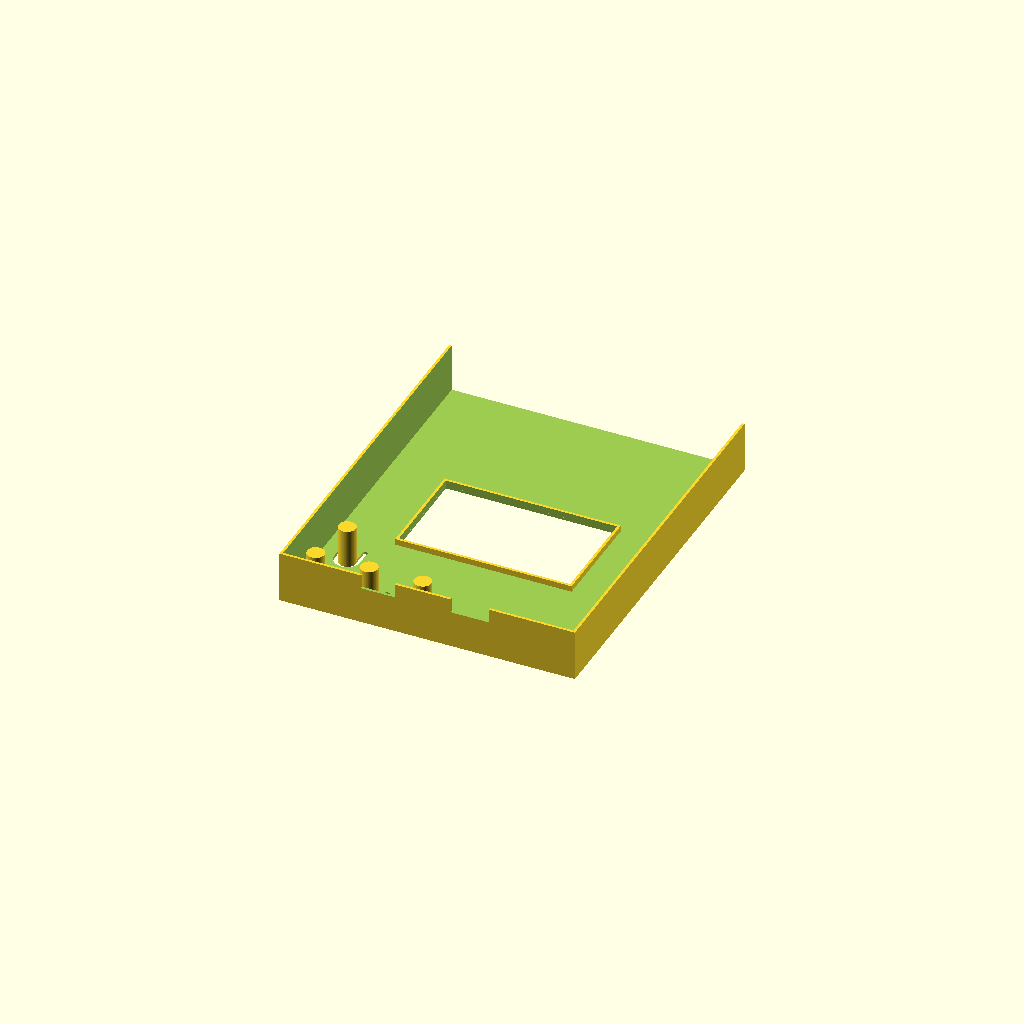
Cell 1: the model at its default parameters.
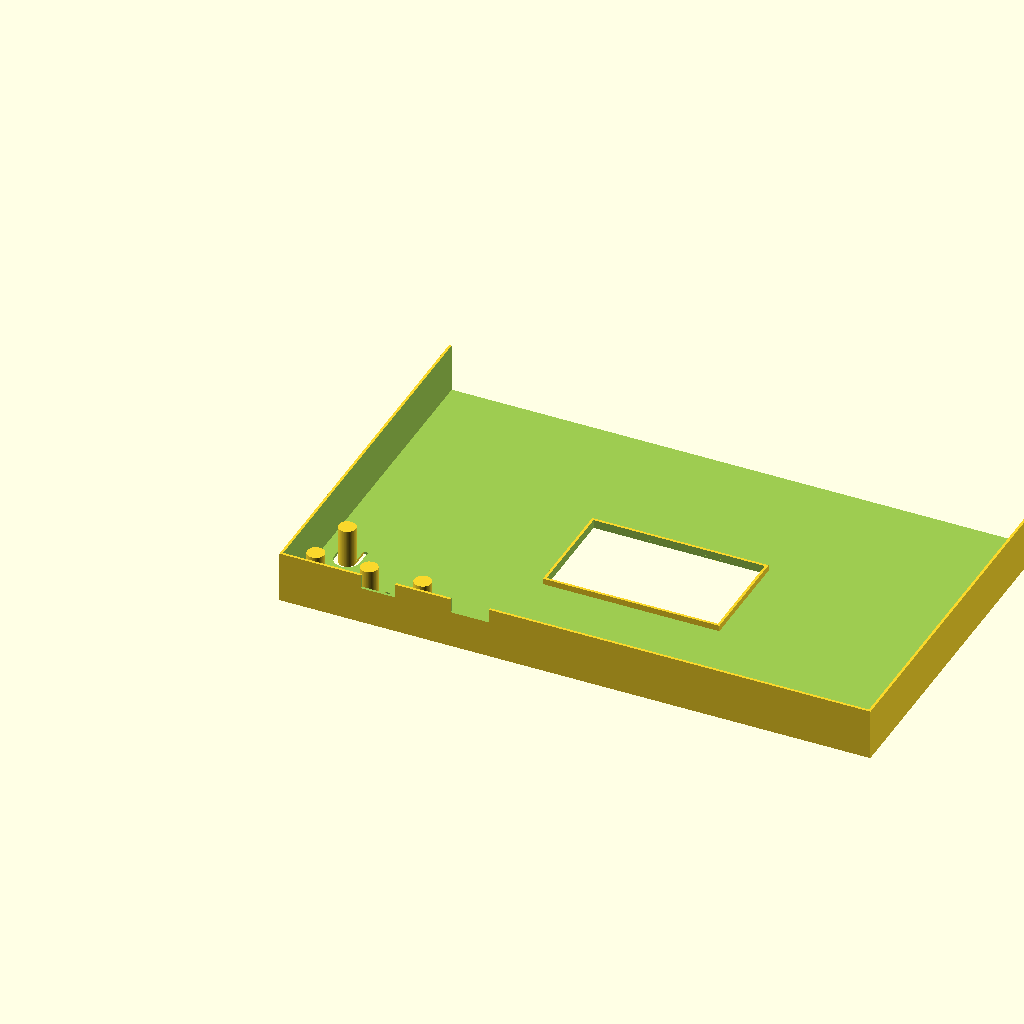
Cell 2: back_x = 138 (everything else at default).
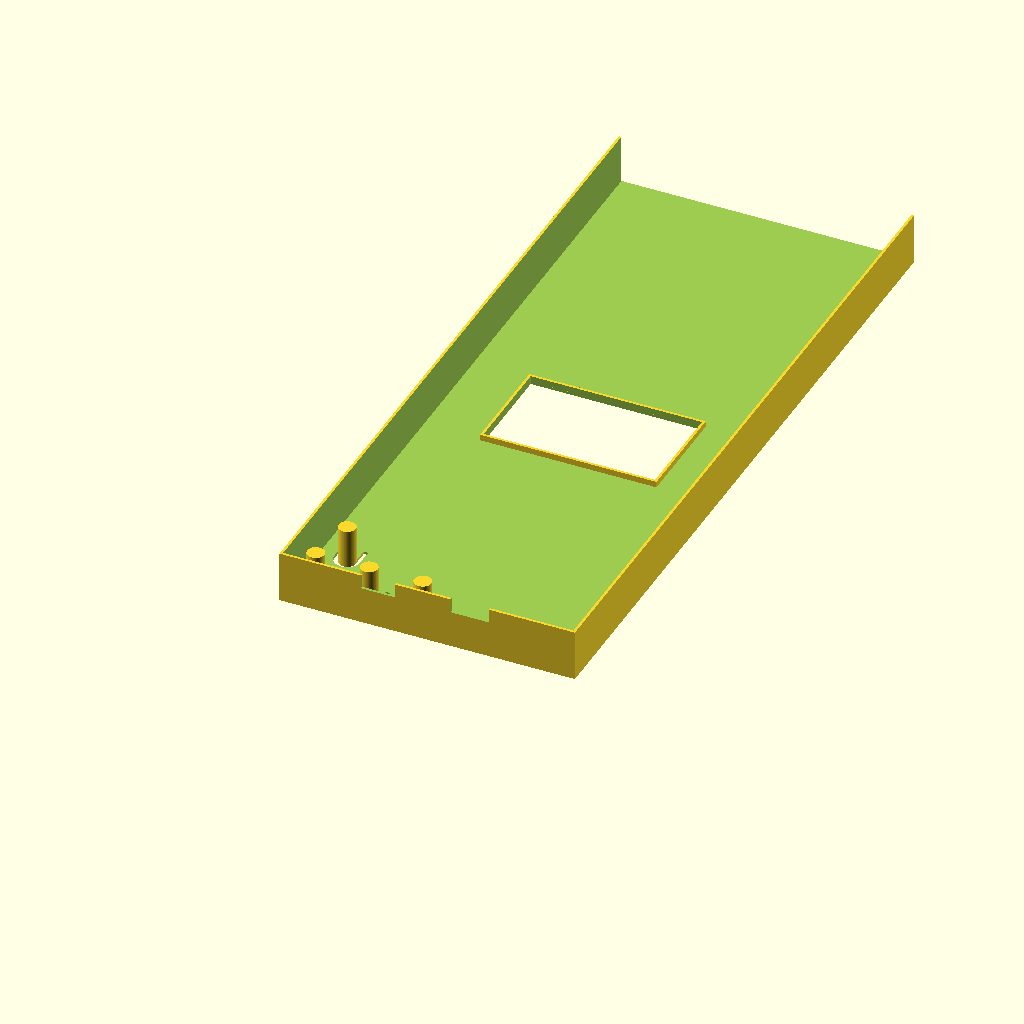
Cell 3: back_y = 170 (everything else at default).
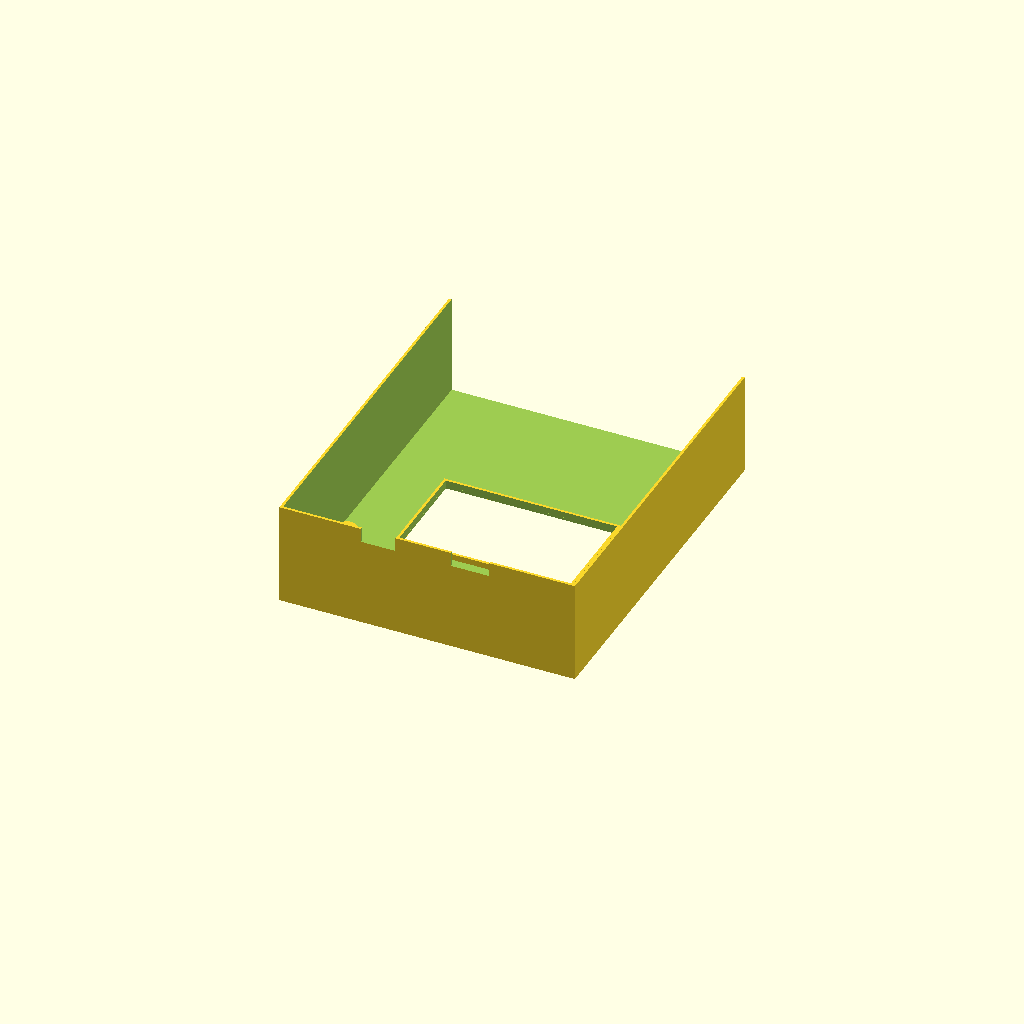
Cell 4: back_z = 24 (everything else at default).
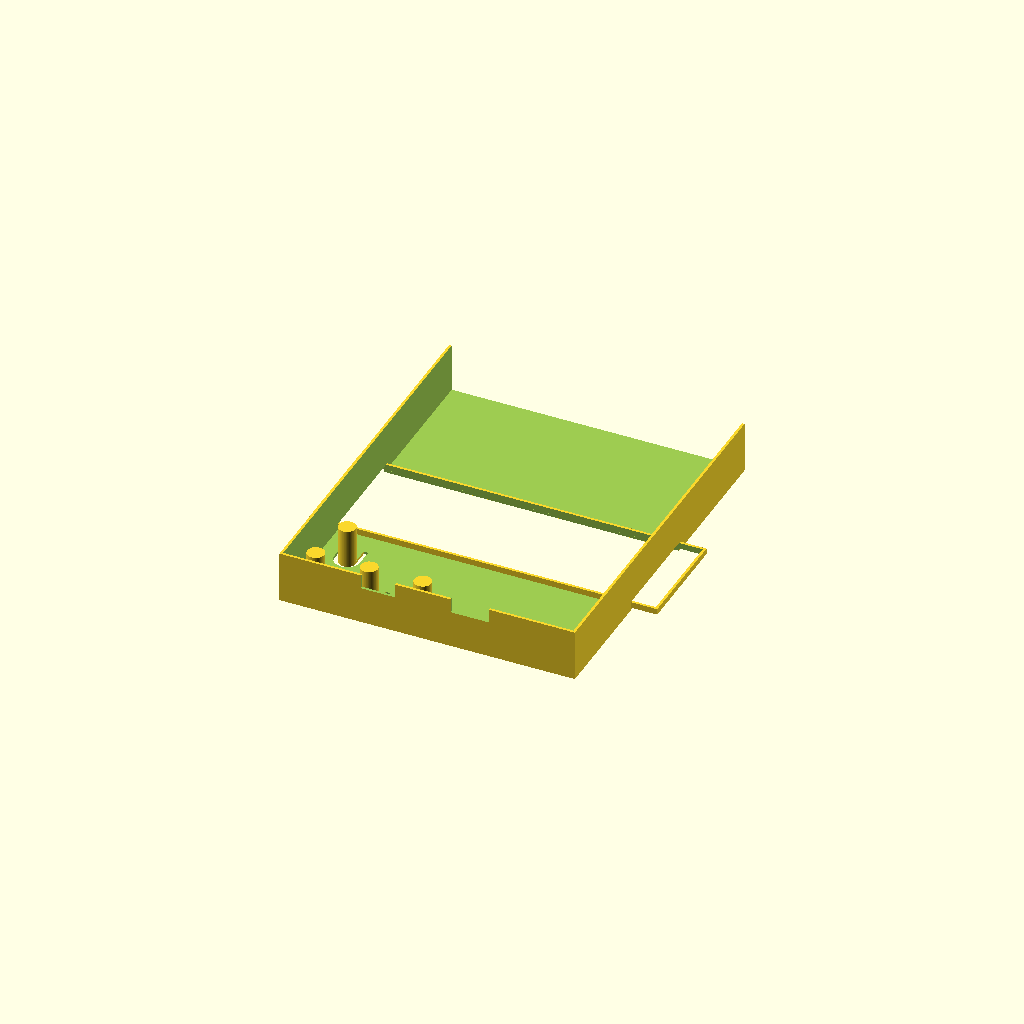
Cell 5: bezel_x = 80 (everything else at default).
All cells are drawn from one camera (rotation 55°, 0°, 25°, orthographic, colour scheme Cornfield), so only the parameter changes between them.
OpenSCAD source file zumo/back.scad:
$fn=90;
wall=0.6;
back_x=69;
back_y=85;
back_z=12;

bezel_x=40;
bezel_y=23.5;
bezel_z=2;

screen_x=31;
screen_y=14;
screen_x=bezel_x;
screen_y=bezel_y;

bezel_y_offset=-2;
pad=0.1;
padd=pad*2;

button=4;
button_flex=button*1;
button_d=9;
button_gap=1;

button_y=7.5;
button_spacing=12.5;
a=5;
b=a+button_spacing;
c=b+button_spacing;
reset_x=7;
reset_y=19;

module bezel(pad=0,my_wall=0) {
    translate([back_x/2-bezel_x/2-my_wall,back_y/2-bezel_y/2-my_wall+bezel_y_offset,wall])
    cube([bezel_x+my_wall*2,bezel_y+my_wall*2,bezel_z+pad-wall]);
}

module screen_old() {
    translate([0,0,-wall/2])
    minkowski() {
        translate([back_x/2-screen_x/2,back_y/2-screen_y/2+bezel_y_offset,0])
        cube([screen_x,screen_y,wall/2]);
        cylinder(d2=pad,d1=wall*4+padd,h=wall+pad);
    }
}

module screen() {
    translate([back_x/2-screen_x/2,back_y/2-screen_y/2+bezel_y_offset,-pad])
    cube([screen_x,screen_y,wall+padd]);
}


module button_profile_top(extra=0) {
    translate([0,0,-pad]) {
        cylinder(d=button+extra*2,h=wall+padd);
        translate([-button/2-extra,0,0])
        cube([button+extra*2,button_flex,wall+padd]);
    }
}

module button_profile_bottom(extra=0) {
    translate([0,0,-pad]) {
        cylinder(d=button+extra*2,h=wall+padd);
        translate([-button/2-extra,-button_y+wall,0])
        cube([button+extra*2,button_y-wall,wall+padd]);
    }
}
module button_profile(extra=0) {
    //button_profile_bottom(extra);
    button_profile_top(extra);
}

module button_gap(t=0,y=button_y) {
    translate([t,y])
    difference() {
        button_profile(button_gap);
        button_profile();
    }
}

module button(t=0,y=button_y) {
    translate([t,y])
    cylinder(d=button,h=button_d);
}

switch_d=3.3;
module switch(w=0,x=0){
    translate([x,-pad,back_z-switch_d])
    cube([w,wall+padd,switch_d+pad]);

}

module positive() {
    difference() {
        cube([back_x,back_y,back_z]);
        translate([wall,wall,wall])
        cube([back_x-wall*2,back_y,back_z]);
    }
    bezel(0,wall);
    button(a);
    button(b);
    button(c);
    button(reset_x,reset_y);
}

difference() {
    positive();
    bezel(pad);
    screen();
    button_gap(a);
    button_gap(b);
    button_gap(c);
    button_gap(reset_x,reset_y);
    switch(8,19);
    switch(9,40);
}
Customizer parameters (derived from the source; name, type, default, range or options):
wall: number, default 0.6
back_x: number, default 69
back_y: number, default 85
back_z: number, default 12
bezel_x: number, default 40
bezel_y: number, default 23.5
bezel_z: number, default 2
screen_x: number, default 31
screen_y: number, default 14
bezel_y_offset: number, default -2
pad: number, default 0.1
button: number, default 4
button_d: number, default 9
button_gap: number, default 1
button_y: number, default 7.5
button_spacing: number, default 12.5
a: number, default 5
reset_x: number, default 7
reset_y: number, default 19
